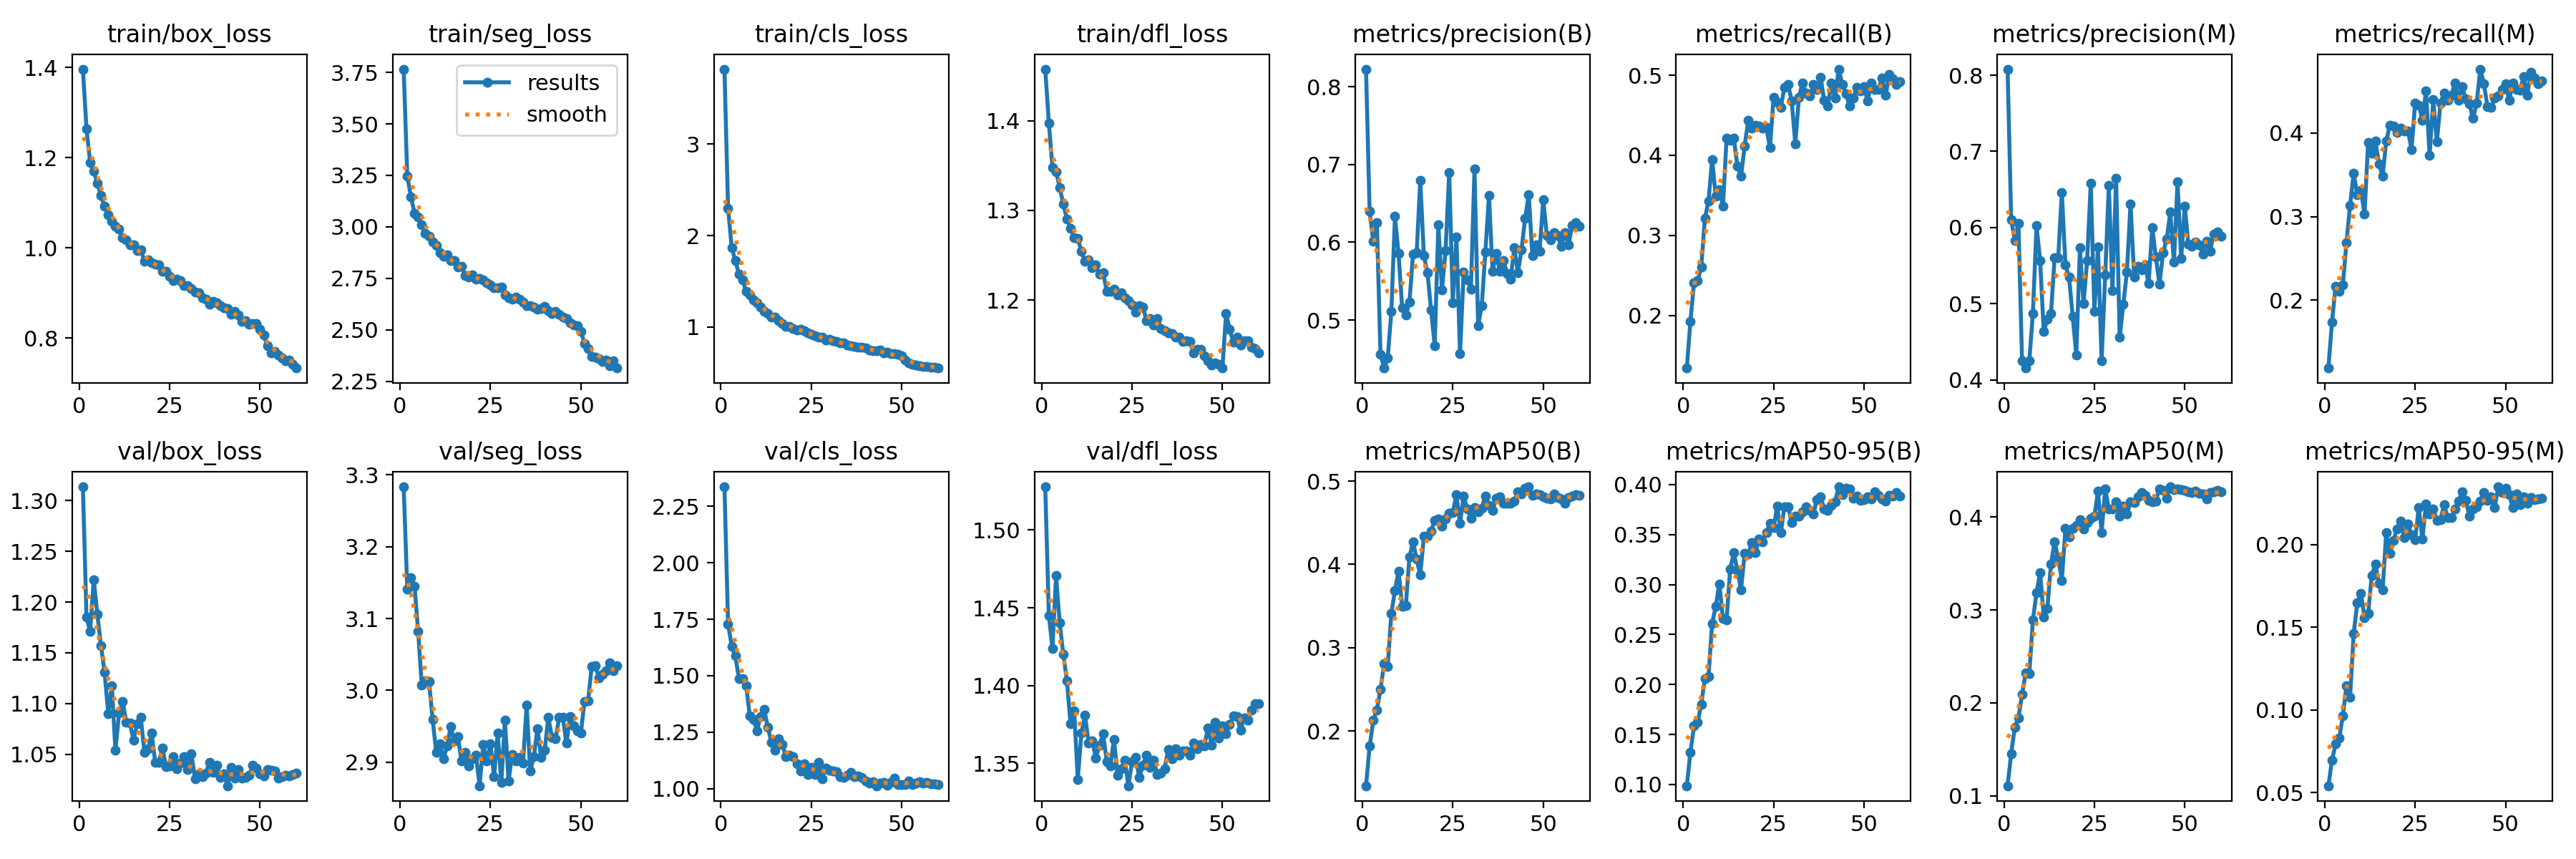

Source data for this figure (header and first rows):
epoch, time, train/box_loss, train/seg_loss, train/cls_loss, train/dfl_loss, metrics/precision(B), metrics/recall(B), metrics/mAP50(B), metrics/mAP50-95(B), metrics/precision(M), metrics/recall(M), metrics/mAP50(M), metrics/mAP50-95(M), val/box_loss, val/seg_loss, val/cls_loss, val/dfl_loss, lr/pg0, lr/pg1, lr/pg2
1, 87.36, 1.397, 3.766, 3.822, 1.458, 0.8225, 0.1343, 0.1343, 0.09877, 0.808, 0.1189, 0.1109, 0.0541, 1.313, 3.283, 2.337, 1.528, 0.0001326, 0.0001326, 0.0001326
2, 165.8, 1.264, 3.247, 2.302, 1.397, 0.6396, 0.193, 0.1817, 0.1325, 0.6097, 0.1737, 0.1457, 0.06945, 1.185, 3.14, 1.729, 1.445, 0.0002616, 0.0002616, 0.0002616
3, 245.7, 1.19, 3.147, 1.87, 1.348, 0.6011, 0.241, 0.2127, 0.1583, 0.5833, 0.2169, 0.1741, 0.07945, 1.171, 3.156, 1.63, 1.424, 0.0003861, 0.0003861, 0.0003861
4, 324.8, 1.17, 3.066, 1.726, 1.343, 0.6253, 0.2435, 0.2253, 0.162, 0.6052, 0.2109, 0.1838, 0.08296, 1.222, 3.145, 1.588, 1.471, 0.0003802, 0.0003802, 0.0003802
5, 403.9, 1.144, 3.047, 1.58, 1.326, 0.4563, 0.2607, 0.2497, 0.1804, 0.4252, 0.218, 0.2094, 0.09631, 1.188, 3.082, 1.488, 1.44, 0.0003736, 0.0003736, 0.0003736
6, 483.7, 1.116, 3.011, 1.514, 1.307, 0.4382, 0.3213, 0.281, 0.206, 0.4154, 0.2688, 0.2319, 0.1148, 1.157, 3.007, 1.488, 1.42, 0.000367, 0.000367, 0.000367
7, 562.2, 1.093, 2.968, 1.386, 1.29, 0.4513, 0.3429, 0.2779, 0.2078, 0.4248, 0.3135, 0.2312, 0.1076, 1.131, 3.013, 1.456, 1.403, 0.0003604, 0.0003604, 0.0003604
8, 641.8, 1.074, 2.955, 1.35, 1.28, 0.5107, 0.3947, 0.341, 0.2611, 0.4874, 0.352, 0.289, 0.1462, 1.09, 3.012, 1.323, 1.375, 0.0003538, 0.0003538, 0.0003538
9, 720.4, 1.06, 2.925, 1.299, 1.27, 0.6333, 0.3494, 0.3688, 0.2781, 0.6024, 0.3259, 0.3184, 0.1649, 1.118, 2.96, 1.307, 1.384, 0.0003472, 0.0003472, 0.0003472
10, 799.8, 1.048, 2.909, 1.262, 1.268, 0.5852, 0.3573, 0.3918, 0.3005, 0.5567, 0.3308, 0.3401, 0.1706, 1.054, 2.914, 1.257, 1.34, 0.0003406, 0.0003406, 0.0003406
11, 878.3, 1.042, 2.873, 1.22, 1.254, 0.5152, 0.3364, 0.3493, 0.2658, 0.463, 0.3031, 0.2927, 0.1559, 1.091, 2.926, 1.319, 1.369, 0.000334, 0.000334, 0.000334
12, 956.5, 1.022, 2.858, 1.167, 1.243, 0.5067, 0.4217, 0.3505, 0.2645, 0.4798, 0.3888, 0.3019, 0.1582, 1.102, 2.904, 1.35, 1.381, 0.0003274, 0.0003274, 0.0003274
13, 1036, 1.017, 2.865, 1.146, 1.244, 0.5227, 0.4187, 0.4086, 0.3157, 0.4873, 0.3758, 0.3491, 0.1815, 1.082, 2.922, 1.27, 1.363, 0.0003208, 0.0003208, 0.0003208
14, 1114, 1.007, 2.835, 1.106, 1.236, 0.5846, 0.4211, 0.4269, 0.3316, 0.56, 0.39, 0.373, 0.1883, 1.081, 2.95, 1.205, 1.365, 0.0003142, 0.0003142, 0.0003142
15, 1193, 1.007, 2.837, 1.105, 1.239, 0.5863, 0.3865, 0.4062, 0.314, 0.5603, 0.3632, 0.3558, 0.1764, 1.064, 2.929, 1.169, 1.353, 0.0003076, 0.0003076, 0.0003076
16, 1272, 0.9937, 2.806, 1.068, 1.228, 0.6795, 0.374, 0.3871, 0.295, 0.6459, 0.3481, 0.3317, 0.1727, 1.081, 2.935, 1.219, 1.362, 0.000301, 0.000301, 0.000301
17, 1351, 0.9958, 2.808, 1.038, 1.231, 0.5827, 0.4118, 0.4337, 0.3314, 0.5509, 0.3901, 0.388, 0.2072, 1.087, 2.901, 1.196, 1.369, 0.0002944, 0.0002944, 0.0002944
18, 1429, 0.9711, 2.763, 1.01, 1.21, 0.5605, 0.4439, 0.4336, 0.3307, 0.5347, 0.4095, 0.3786, 0.1948, 1.052, 2.913, 1.142, 1.351, 0.0002878, 0.0002878, 0.0002878
19, 1508, 0.9743, 2.757, 1.007, 1.21, 0.5126, 0.434, 0.4402, 0.3422, 0.4835, 0.4082, 0.3876, 0.2027, 1.055, 2.895, 1.148, 1.348, 0.0002812, 0.0002812, 0.0002812
20, 1587, 0.9672, 2.768, 0.9836, 1.212, 0.467, 0.4379, 0.453, 0.3322, 0.4322, 0.4007, 0.3906, 0.2095, 1.071, 2.905, 1.142, 1.366, 0.0002746, 0.0002746, 0.0002746
21, 1666, 0.9638, 2.746, 0.9706, 1.206, 0.6223, 0.4363, 0.4548, 0.3455, 0.5736, 0.406, 0.3968, 0.2142, 1.042, 2.909, 1.11, 1.342, 0.000268, 0.000268, 0.000268
22, 1745, 0.9628, 2.75, 0.9747, 1.208, 0.5391, 0.4336, 0.4463, 0.3428, 0.5, 0.4022, 0.3873, 0.2044, 1.042, 2.867, 1.077, 1.346, 0.0002614, 0.0002614, 0.0002614
23, 1824, 0.9484, 2.742, 0.9581, 1.203, 0.5891, 0.4346, 0.4544, 0.352, 0.5567, 0.4026, 0.3941, 0.2126, 1.056, 2.925, 1.109, 1.352, 0.0002548, 0.0002548, 0.0002548
24, 1903, 0.9479, 2.727, 0.9385, 1.199, 0.6901, 0.4094, 0.4615, 0.3613, 0.6583, 0.3804, 0.3982, 0.2061, 1.038, 2.902, 1.061, 1.336, 0.0002482, 0.0002482, 0.0002482
25, 1983, 0.9366, 2.719, 0.9223, 1.194, 0.5225, 0.4727, 0.4625, 0.3566, 0.4899, 0.4357, 0.4007, 0.2031, 1.039, 2.925, 1.092, 1.351, 0.0002416, 0.0002416, 0.0002416
26, 2062, 0.9282, 2.705, 0.9019, 1.187, 0.6064, 0.4664, 0.4837, 0.3781, 0.5744, 0.433, 0.4276, 0.2226, 1.048, 2.88, 1.063, 1.354, 0.000235, 0.000235, 0.000235
27, 2141, 0.9312, 2.706, 0.891, 1.194, 0.4564, 0.4602, 0.4495, 0.3519, 0.425, 0.4155, 0.3833, 0.2033, 1.036, 2.94, 1.117, 1.341, 0.0002284, 0.0002284, 0.0002284
28, 2221, 0.9275, 2.709, 0.8892, 1.192, 0.5618, 0.4848, 0.4819, 0.3781, 0.5379, 0.4501, 0.4302, 0.2247, 1.041, 2.872, 1.043, 1.349, 0.0002218, 0.0002218, 0.0002218
29, 2300, 0.9157, 2.67, 0.8575, 1.177, 0.5516, 0.4889, 0.4667, 0.378, 0.6554, 0.3735, 0.4082, 0.2187, 1.048, 2.958, 1.09, 1.355, 0.0002152, 0.0002152, 0.0002152
30, 2381, 0.9159, 2.656, 0.8685, 1.179, 0.54, 0.468, 0.4557, 0.3622, 0.517, 0.4395, 0.4086, 0.2217, 1.035, 2.874, 1.08, 1.347, 0.0002086, 0.0002086, 0.0002086
31, 2462, 0.91, 2.65, 0.8468, 1.172, 0.6938, 0.4146, 0.4684, 0.3683, 0.665, 0.389, 0.4166, 0.2149, 1.051, 2.91, 1.079, 1.352, 0.000202, 0.000202, 0.000202
32, 2542, 0.902, 2.66, 0.8407, 1.18, 0.4927, 0.4722, 0.4631, 0.3684, 0.456, 0.4357, 0.401, 0.2151, 1.026, 2.902, 1.075, 1.343, 0.0001954, 0.0001954, 0.0001954
33, 2623, 0.9, 2.648, 0.8243, 1.168, 0.5183, 0.4905, 0.4675, 0.3727, 0.4989, 0.4476, 0.4115, 0.2242, 1.031, 2.906, 1.052, 1.344, 0.0001888, 0.0001888, 0.0001888
34, 2705, 0.8887, 2.636, 0.8235, 1.166, 0.5871, 0.4776, 0.4823, 0.3779, 0.5413, 0.4391, 0.4031, 0.2163, 1.028, 2.899, 1.049, 1.347, 0.0001822, 0.0001822, 0.0001822
35, 2786, 0.8864, 2.616, 0.8009, 1.163, 0.6601, 0.4738, 0.4711, 0.3741, 0.6312, 0.4449, 0.4162, 0.2166, 1.032, 2.979, 1.058, 1.359, 0.0001756, 0.0001756, 0.0001756
36, 2867, 0.875, 2.617, 0.7927, 1.162, 0.5624, 0.4883, 0.4647, 0.3703, 0.5349, 0.4597, 0.4154, 0.2215, 1.042, 2.888, 1.072, 1.353, 0.000169, 0.000169, 0.000169
37, 2948, 0.8815, 2.611, 0.7891, 1.159, 0.5857, 0.4818, 0.4795, 0.3852, 0.5494, 0.4388, 0.4219, 0.2263, 1.032, 2.908, 1.052, 1.359, 0.0001624, 0.0001624, 0.0001624
38, 3029, 0.8784, 2.598, 0.7781, 1.159, 0.5623, 0.4971, 0.481, 0.3876, 0.5441, 0.4552, 0.426, 0.2322, 1.04, 2.947, 1.057, 1.355, 0.0001558, 0.0001558, 0.0001558
39, 3109, 0.8715, 2.604, 0.7806, 1.154, 0.5766, 0.4687, 0.4738, 0.3756, 0.551, 0.4405, 0.4234, 0.2269, 1.027, 2.906, 1.049, 1.358, 0.0001492, 0.0001492, 0.0001492
40, 3191, 0.8669, 2.614, 0.7728, 1.155, 0.5602, 0.462, 0.473, 0.3741, 0.5262, 0.4344, 0.4177, 0.2174, 1.031, 2.917, 1.034, 1.358, 0.0001426, 0.0001426, 0.0001426
41, 3272, 0.8663, 2.593, 0.7488, 1.154, 0.5521, 0.4901, 0.4733, 0.3795, 0.6, 0.4173, 0.4162, 0.2217, 1.019, 2.962, 1.023, 1.355, 0.000136, 0.000136, 0.000136
42, 3354, 0.8526, 2.581, 0.7409, 1.141, 0.593, 0.4712, 0.4757, 0.3829, 0.5613, 0.4354, 0.417, 0.223, 1.038, 2.935, 1.029, 1.363, 0.0001294, 0.0001294, 0.0001294
43, 3435, 0.8592, 2.588, 0.7416, 1.145, 0.5608, 0.5076, 0.4875, 0.3977, 0.5254, 0.4762, 0.4302, 0.2265, 1.027, 2.932, 1.012, 1.359, 0.0001228, 0.0001228, 0.0001228
44, 3516, 0.8509, 2.576, 0.7439, 1.145, 0.5904, 0.4889, 0.485, 0.3898, 0.5669, 0.459, 0.4286, 0.2315, 1.035, 2.962, 1.025, 1.362, 0.0001162, 0.0001162, 0.0001162
45, 3597, 0.8366, 2.563, 0.7184, 1.138, 0.6306, 0.4768, 0.4912, 0.3967, 0.5848, 0.4314, 0.4201, 0.227, 1.027, 2.962, 1.027, 1.361, 0.0001096, 0.0001096, 0.0001096
46, 3679, 0.8383, 2.554, 0.7217, 1.132, 0.6615, 0.462, 0.4931, 0.396, 0.6202, 0.4302, 0.4323, 0.2288, 1.028, 2.926, 1.015, 1.373, 0.000103, 0.000103, 0.000103
47, 3762, 0.8307, 2.532, 0.7101, 1.128, 0.5827, 0.4713, 0.483, 0.3864, 0.5543, 0.4413, 0.4292, 0.2226, 1.029, 2.963, 1.026, 1.362, 9.64e-05, 9.64e-05, 9.64e-05
48, 3847, 0.8326, 2.524, 0.7053, 1.13, 0.5966, 0.4847, 0.4847, 0.3888, 0.6599, 0.4439, 0.4304, 0.2351, 1.039, 2.95, 1.048, 1.376, 8.98e-05, 8.98e-05, 8.98e-05
49, 3930, 0.8321, 2.521, 0.6969, 1.128, 0.5882, 0.48, 0.4837, 0.3844, 0.5591, 0.4516, 0.4297, 0.2316, 1.037, 2.944, 1.019, 1.366, 8.32e-05, 8.32e-05, 8.32e-05
50, 4013, 0.8196, 2.493, 0.6877, 1.124, 0.6546, 0.4854, 0.4813, 0.3845, 0.6285, 0.4589, 0.4285, 0.2341, 1.031, 2.94, 1.017, 1.374, 7.66e-05, 7.66e-05, 7.66e-05
51, 4095, 0.8065, 2.435, 0.641, 1.185, 0.6086, 0.4679, 0.4798, 0.3881, 0.5779, 0.4389, 0.4267, 0.2302, 1.029, 2.985, 1.017, 1.369, 7e-05, 7e-05, 7e-05
52, 4175, 0.7824, 2.407, 0.6066, 1.168, 0.6032, 0.4899, 0.4789, 0.3857, 0.5756, 0.4599, 0.4259, 0.2223, 1.035, 2.986, 1.032, 1.375, 6.34e-05, 6.34e-05, 6.34e-05
53, 4254, 0.7664, 2.369, 0.5886, 1.153, 0.6123, 0.482, 0.4847, 0.3927, 0.5806, 0.4516, 0.4279, 0.2307, 1.035, 3.034, 1.017, 1.381, 5.68e-05, 5.68e-05, 5.68e-05
54, 4334, 0.7696, 2.366, 0.5847, 1.158, 0.6083, 0.4825, 0.4807, 0.3889, 0.5772, 0.4512, 0.4256, 0.2241, 1.034, 3.034, 1.025, 1.38, 5.02e-05, 5.02e-05, 5.02e-05
55, 4413, 0.762, 2.361, 0.5793, 1.15, 0.5944, 0.4962, 0.4788, 0.3857, 0.5653, 0.4674, 0.4246, 0.2291, 1.026, 3.018, 1.03, 1.371, 4.36e-05, 4.36e-05, 4.36e-05
56, 4495, 0.7566, 2.347, 0.5673, 1.154, 0.6125, 0.475, 0.4737, 0.3833, 0.5818, 0.4451, 0.4189, 0.225, 1.028, 3.022, 1.025, 1.379, 3.7e-05, 3.7e-05, 3.7e-05
57, 4577, 0.7496, 2.354, 0.57, 1.154, 0.5968, 0.5011, 0.4804, 0.3892, 0.5687, 0.4726, 0.4265, 0.2286, 1.029, 3.028, 1.026, 1.378, 3.04e-05, 3.04e-05, 3.04e-05
58, 4658, 0.7508, 2.325, 0.5605, 1.147, 0.6215, 0.4954, 0.4823, 0.3885, 0.5915, 0.4658, 0.4269, 0.2274, 1.029, 3.038, 1.02, 1.384, 2.38e-05, 2.38e-05, 2.38e-05
59, 4738, 0.7421, 2.35, 0.556, 1.146, 0.6254, 0.4881, 0.4836, 0.3919, 0.5943, 0.4586, 0.4282, 0.2276, 1.03, 3.028, 1.022, 1.388, 1.72e-05, 1.72e-05, 1.72e-05
60, 4818, 0.7335, 2.314, 0.5505, 1.141, 0.6204, 0.492, 0.483, 0.3885, 0.5888, 0.462, 0.427, 0.2283, 1.032, 3.034, 1.019, 1.389, 1.06e-05, 1.06e-05, 1.06e-05
